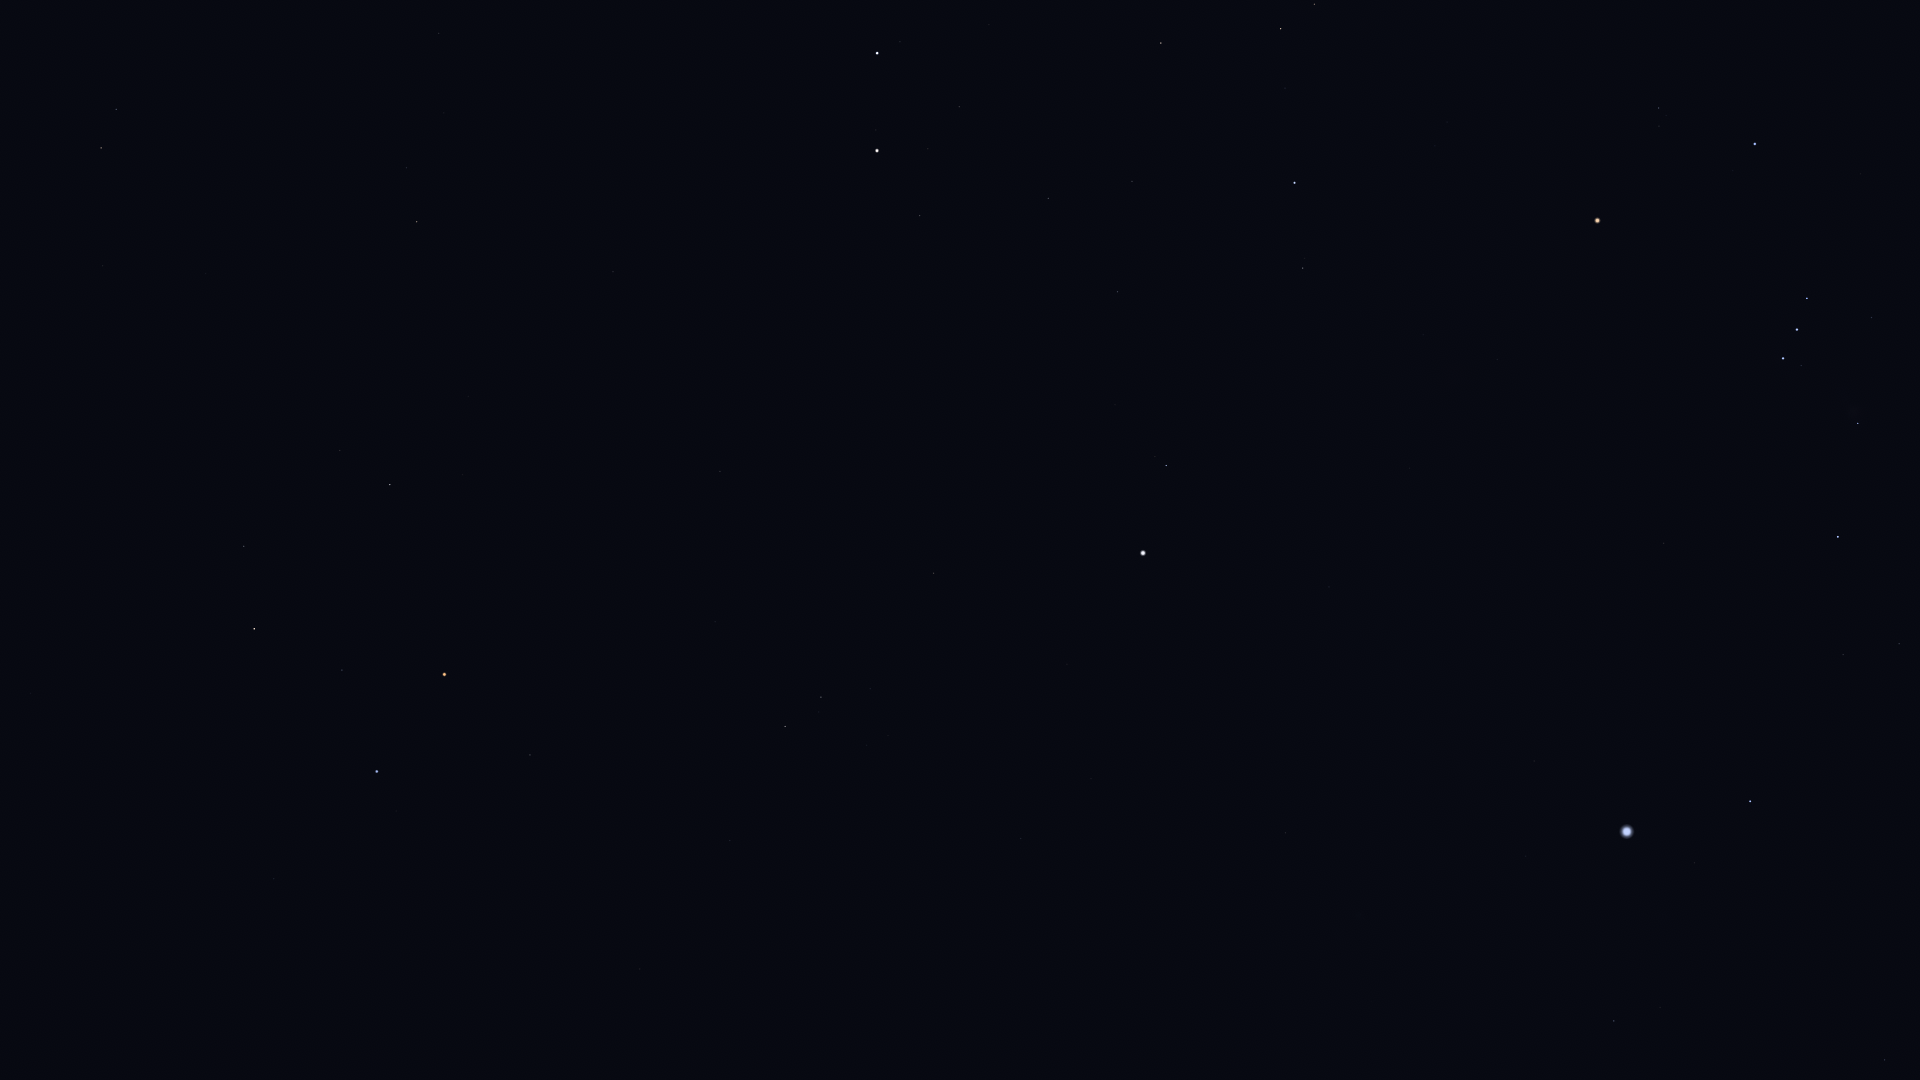

The table this chart was drawn from, first rows:
Star_ID, Name, X, Y
25336, Bellatrix, 1755, 144
25930, Mintaka, 1807, 298
26207, Meissa, 1659, 108
26241, Hatysa, 1858, 423
26311, Alnilam, 1797, 329
26727, Alnitak, 1783, 358
27288, HIP 27288, 1899, 644
27366, Saiph, 1838, 537
27989, Betelgeuse, 1598, 220
28103, HIP 28103, 1843, 655
28614, HIP 28614, 1536, 201
28716, HIP 28716, 1392, 13
28910, HIP 28910, 1802, 696
29038, HIP 29038, 1447, 122
29426, HIP 29426, 1435, 146
29434, HIP 29434, 1410, 111
29550, Amadioha, 1917, 1042
29651, HIP 29651, 1664, 543
29655, HIP 29655, 1315, 4
30122, Furud, 1885, 1060
30324, Mirzam, 1750, 801
30343, HIP 30343, 1281, 29
30419, HIP 30419, 1497, 359
30665, HIP 30665, 1383, 210
30867, HIP 30867, 1604, 596
30883, HIP 30883, 1285, 88
30905, Lusitânia, 1398, 258
31216, HIP 31216, 1423, 335
31416, HIP 31416, 1741, 937
31592, HIP 31592, 1695, 863
31681, HIP 31681, 1295, 183
31978, HIP 31978, 1357, 311
32246, HIP 32246, 1161, 43
32349, Sirius, 1627, 831
32362, HIP 32362, 1303, 268
32533, HIP 32533, 1349, 363
33160, HIP 33160, 1534, 761
33165, HIP 33165, 1657, 1002
33347, HIP 33347, 1577, 866
33719, Citalá, 1435, 648
34045, Muliphein, 1526, 856
34088, HIP 34088, 1132, 181
34693, HIP 34693, 989, 24
34769, HIP 34769, 1329, 587
35350, HIP 35350, 1118, 292
35550, HIP 35550, 1048, 198
36046, HIP 36046, 959, 107
36188, Gomeisa, 1166, 465
36850, Castor, 877, 53
36962, HIP 36962, 928, 149
37279, Procyon, 1143, 553
37447, HIP 37447, 1286, 833
37740, HIP 37740, 920, 215
37826, Pollux, 877, 151
39211, HIP 39211, 1109, 730
39863, HIP 39863, 1091, 779
40167, Tegmine, 870, 407
40526, Tarf, 934, 573
40843, HIP 40843, 741, 245
40881, Piautos, 771, 307
... 30 more rows
